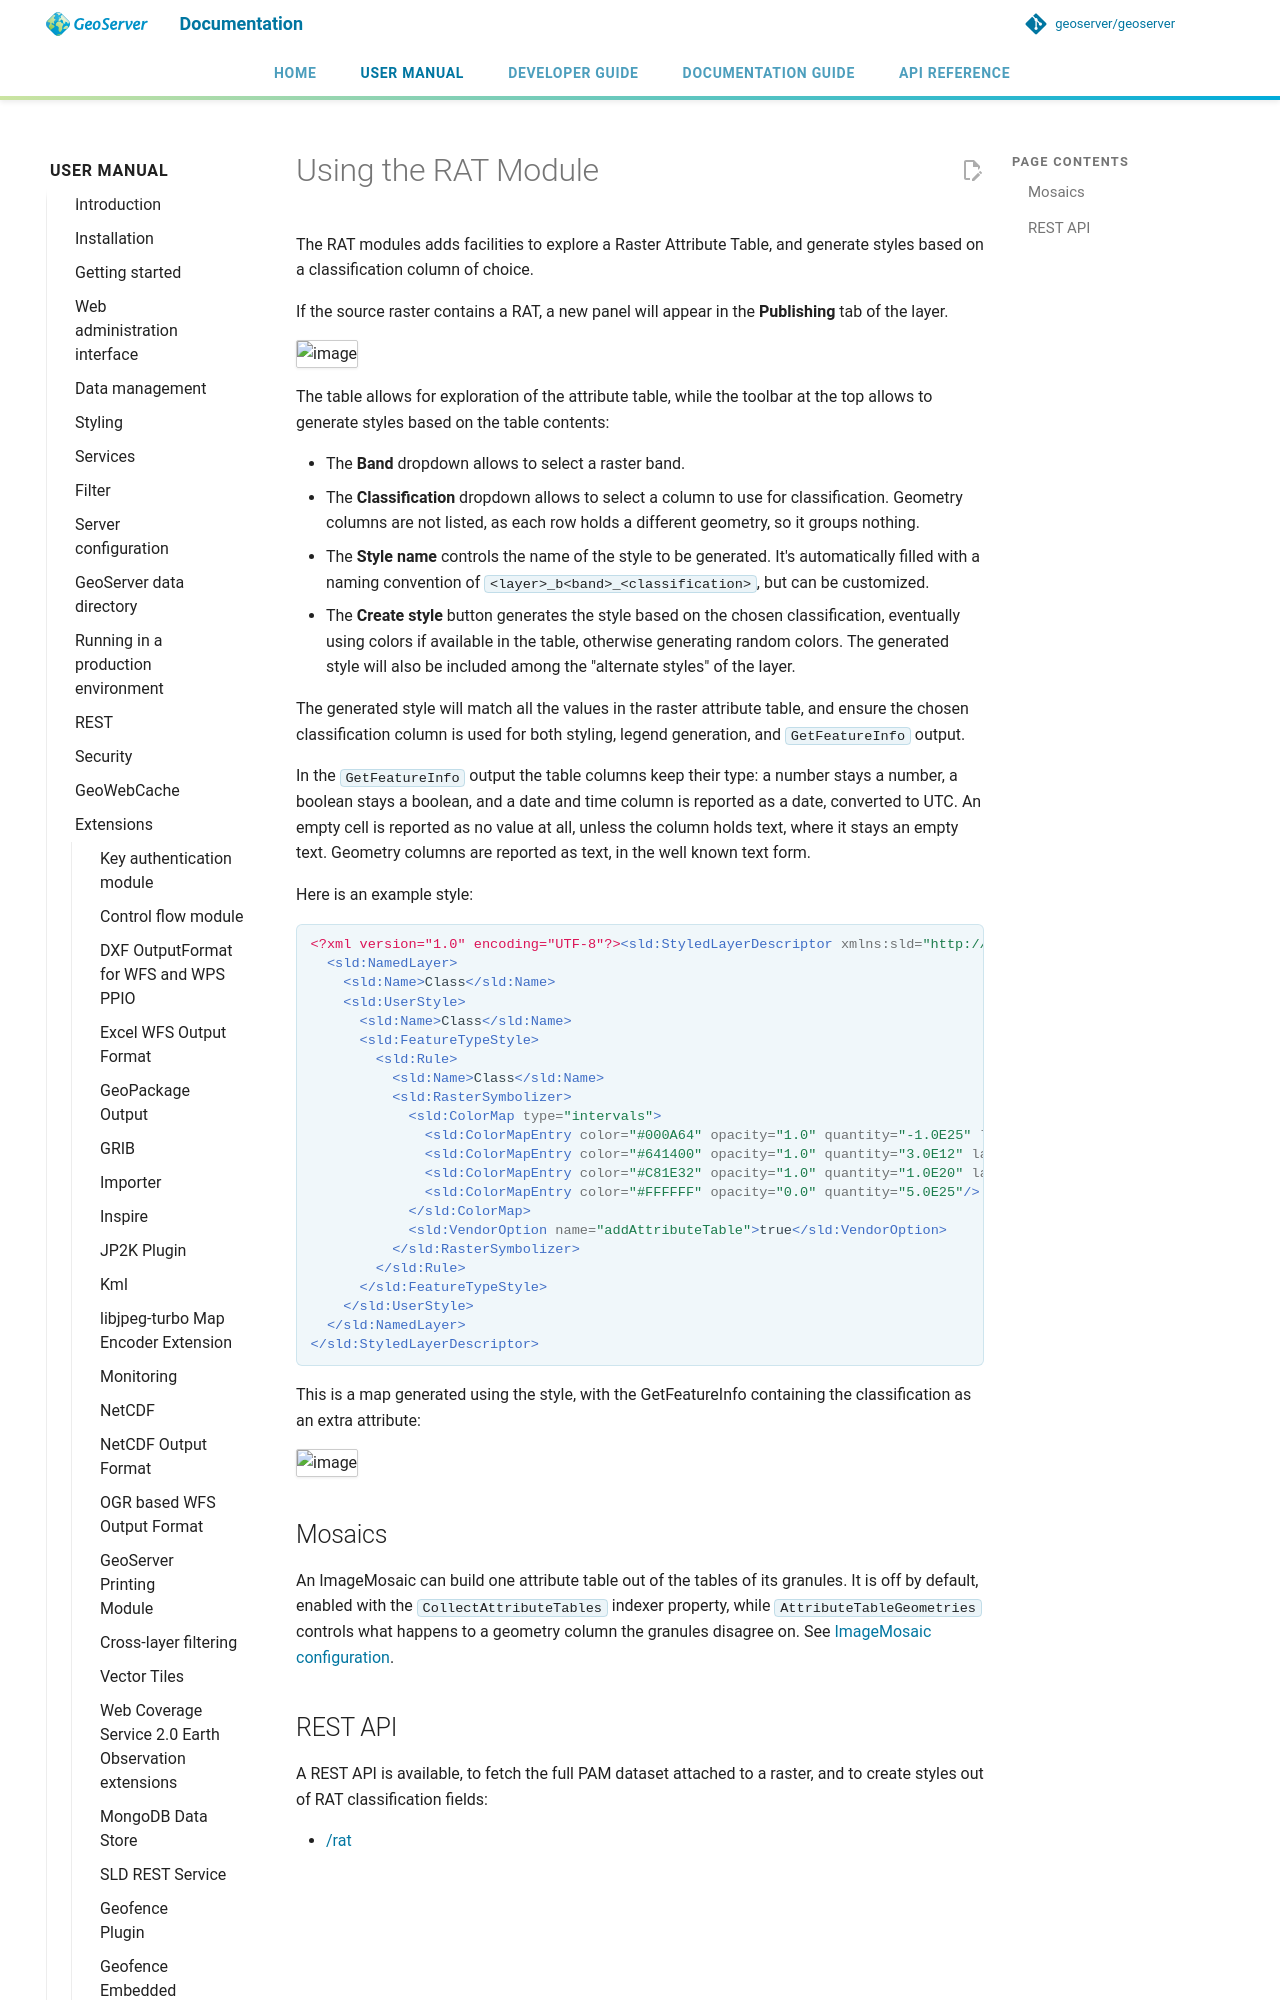

repository: petersmythe/geoserver · page: latest/en/user/extensions/rat/using/index.html · generator: mkdocs

---
render_macros: true
---

# Using the RAT Module

The RAT modules adds facilities to explore a Raster Attribute Table, and generate styles based on a classification column of choice.

If the source raster contains a RAT, a new panel will appear in the **Publishing** tab of the layer.

![image](images/rat_panel.png)

The table allows for exploration of the attribute table, while the toolbar at the top allows to generate styles based on the table contents:

- The **Band** dropdown allows to select a raster band.
- The **Classification** dropdown allows to select a column to use for classification.
- The **Style name** controls the name of the style to be generated. It's automatically filled with a naming convention of `<layer>_b<band>_<classification>`, but can be customized.
- The **Create style** button generates the style based on the chosen classification, eventually using colors if available in the table, otherwise generating random colors. The generated style will also be included among the "alternate styles" of the layer.

The generated style will match all the values in the raster attribute table, and ensure the chosen classification column is used for both styling, legend generation, and `GetFeatureInfo` output.

Here is an example style:
